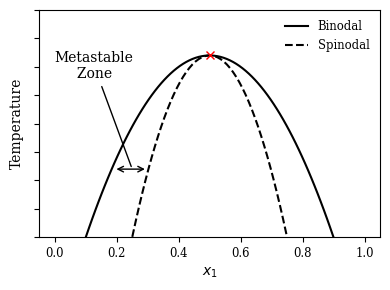

Python code for this plot:
import matplotlib.pyplot as plt
import numpy as np

plt.rc('font', family='serif')
plt.rc('xtick', labelsize='small')
plt.rc('ytick', labelsize='small')
plt.rc("axes", titlesize="small")
plt.rc("legend", fontsize="small")

fig = plt.figure(figsize=(4, 3))
ax = fig.add_subplot(1, 1, 1)
ax.set_ylabel("Temperature")
ax.set_xlabel(r"$x_{1}$")
ax.set_ylim([0,2])
ax.axes.yaxis.set_ticklabels([])

#Generate plots

x = np.linspace(0,1,100)

binodal = -10*(x-0.9)*(x-0.10)
spinodal = -25.6*(x-0.75)*(x-0.25)

ax.plot(x,binodal,"k-",label="Binodal")
ax.plot(x,spinodal,"k--",label="Spinodal")
ax.plot(0.5,8/5, marker="x", color="r")

# ax.annotate(r"$T_{C}$", (0.53,1.63))
ax.annotate("", xytext=(0.19,0.6), xy=(0.3, 0.6), arrowprops=dict(arrowstyle="<->"), ha="center")
ax.annotate(r"Metastable" "\n" "     Zone", xy=(0.25,0.6), xytext=(0.0,1.4), arrowprops=dict(arrowstyle="-"))

ax.legend(frameon=False)

plt.tight_layout()
# plt.show()
plt.savefig("spinodal-schematic.png", dpi=300)